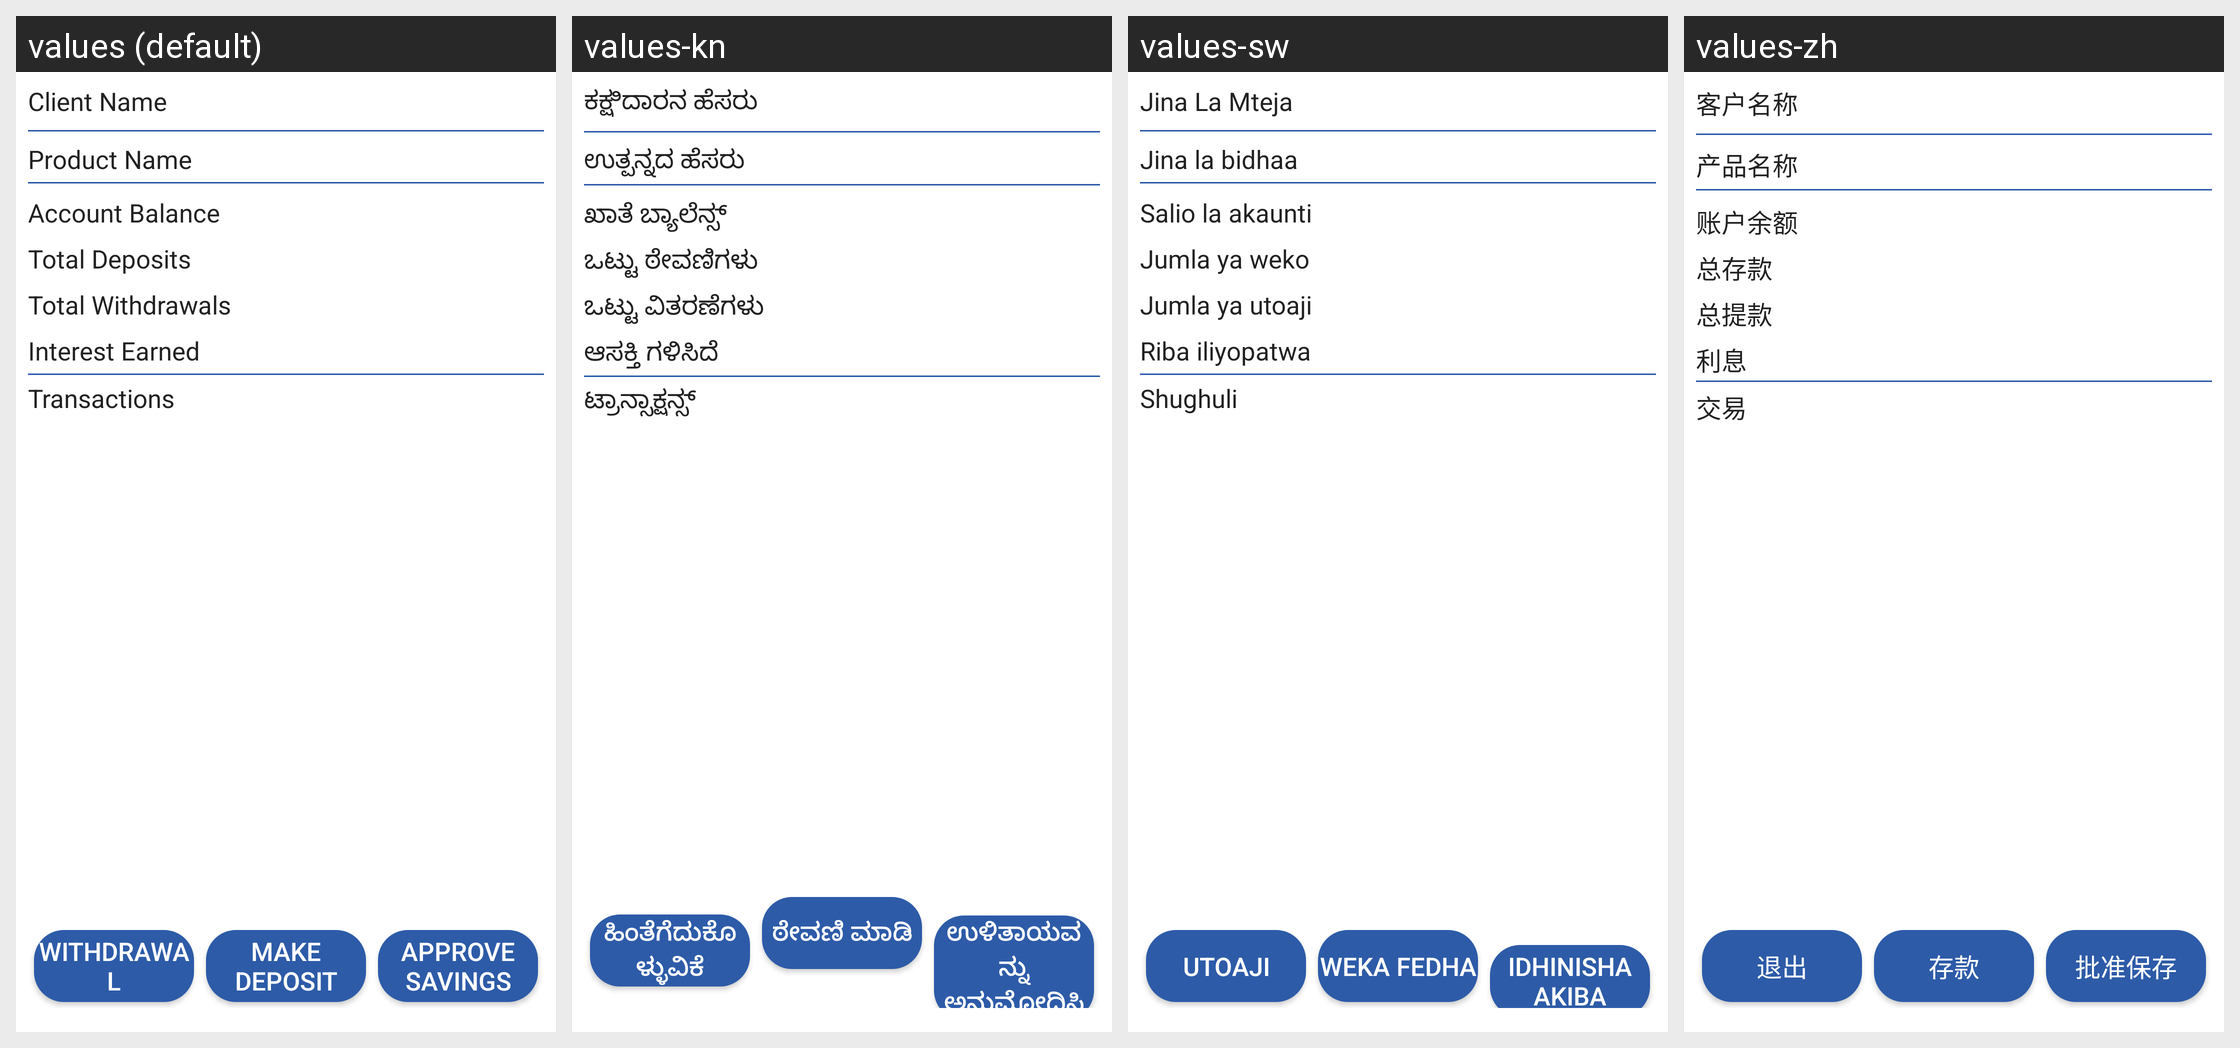

For this localized Android screen grid, give each drawn string resource with its value in every locale shown.
Android screen res/layout/fragment_savings_account_summary.xml rendered under 4 locales, left to right: values (default), values-kn, values-sw, values-zh. Device: Nexus 5 (rendered at 1080×1920; each locale shown at half size, 540×960, under a caption strip naming it); theme MaterialAppTheme.
Other locales in the repository, not shown: values-ca, values-en, values-es, values-fr, values-hi, values-in-rID, values-my.
Strings drawn on this screen, with the default value and each locale's value (text and hints the layout hard-codes, and strings that could not be matched under every locale, appear in the picture but are not listed):

client_name
  values: Client Name
  values-kn: ಕಕ್ಷಿದಾರನ ಹೆಸರು
  values-sw: Jina La Mteja
  values-zh: 客户名称

product_name
  values: Product Name
  values-kn: ಉತ್ಪನ್ನದ ಹೆಸರು
  values-sw: Jina la bidhaa
  values-zh: 产品名称

savings_account_balance
  values: Account Balance
  values-kn: ಖಾತೆ ಬ್ಯಾಲೆನ್ಸ್
  values-sw: Salio la akaunti
  values-zh: 账户余额

savings_total_deposits
  values: Total Deposits
  values-kn: ಒಟ್ಟು ಠೇವಣಿಗಳು
  values-sw: Jumla ya weko
  values-zh: 总存款

savings_total_withdrawals
  values: Total Withdrawals
  values-kn: ಒಟ್ಟು ವಿತರಣೆಗಳು
  values-sw: Jumla ya utoaji
  values-zh: 总提款

savings_interest_earned
  values: Interest Earned
  values-kn: ಆಸಕ್ತಿ ಗಳಿಸಿದೆ
  values-sw: Riba iliyopatwa
  values-zh: 利息

transactions
  values: Transactions
  values-kn: ಟ್ರಾನ್ಸಾಕ್ಷನ್ಸ್
  values-sw: Shughuli
  values-zh: 交易

savings_make_withdrawal
  values: Withdrawal
  values-kn: ಹಿಂತೆಗೆದುಕೊಳ್ಳುವಿಕೆ
  values-sw: Utoaji
  values-zh: 退出

savings_make_deposit
  values: Make Deposit
  values-kn: ಠೇವಣಿ ಮಾಡಿ
  values-sw: Weka fedha
  values-zh: 存款

approve_savings
  values: Approve Savings
  values-kn: ಉಳಿತಾಯವನ್ನು ಅನುಮೋದಿಸಿ
  values-sw: Idhinisha akiba
  values-zh: 批准保存
